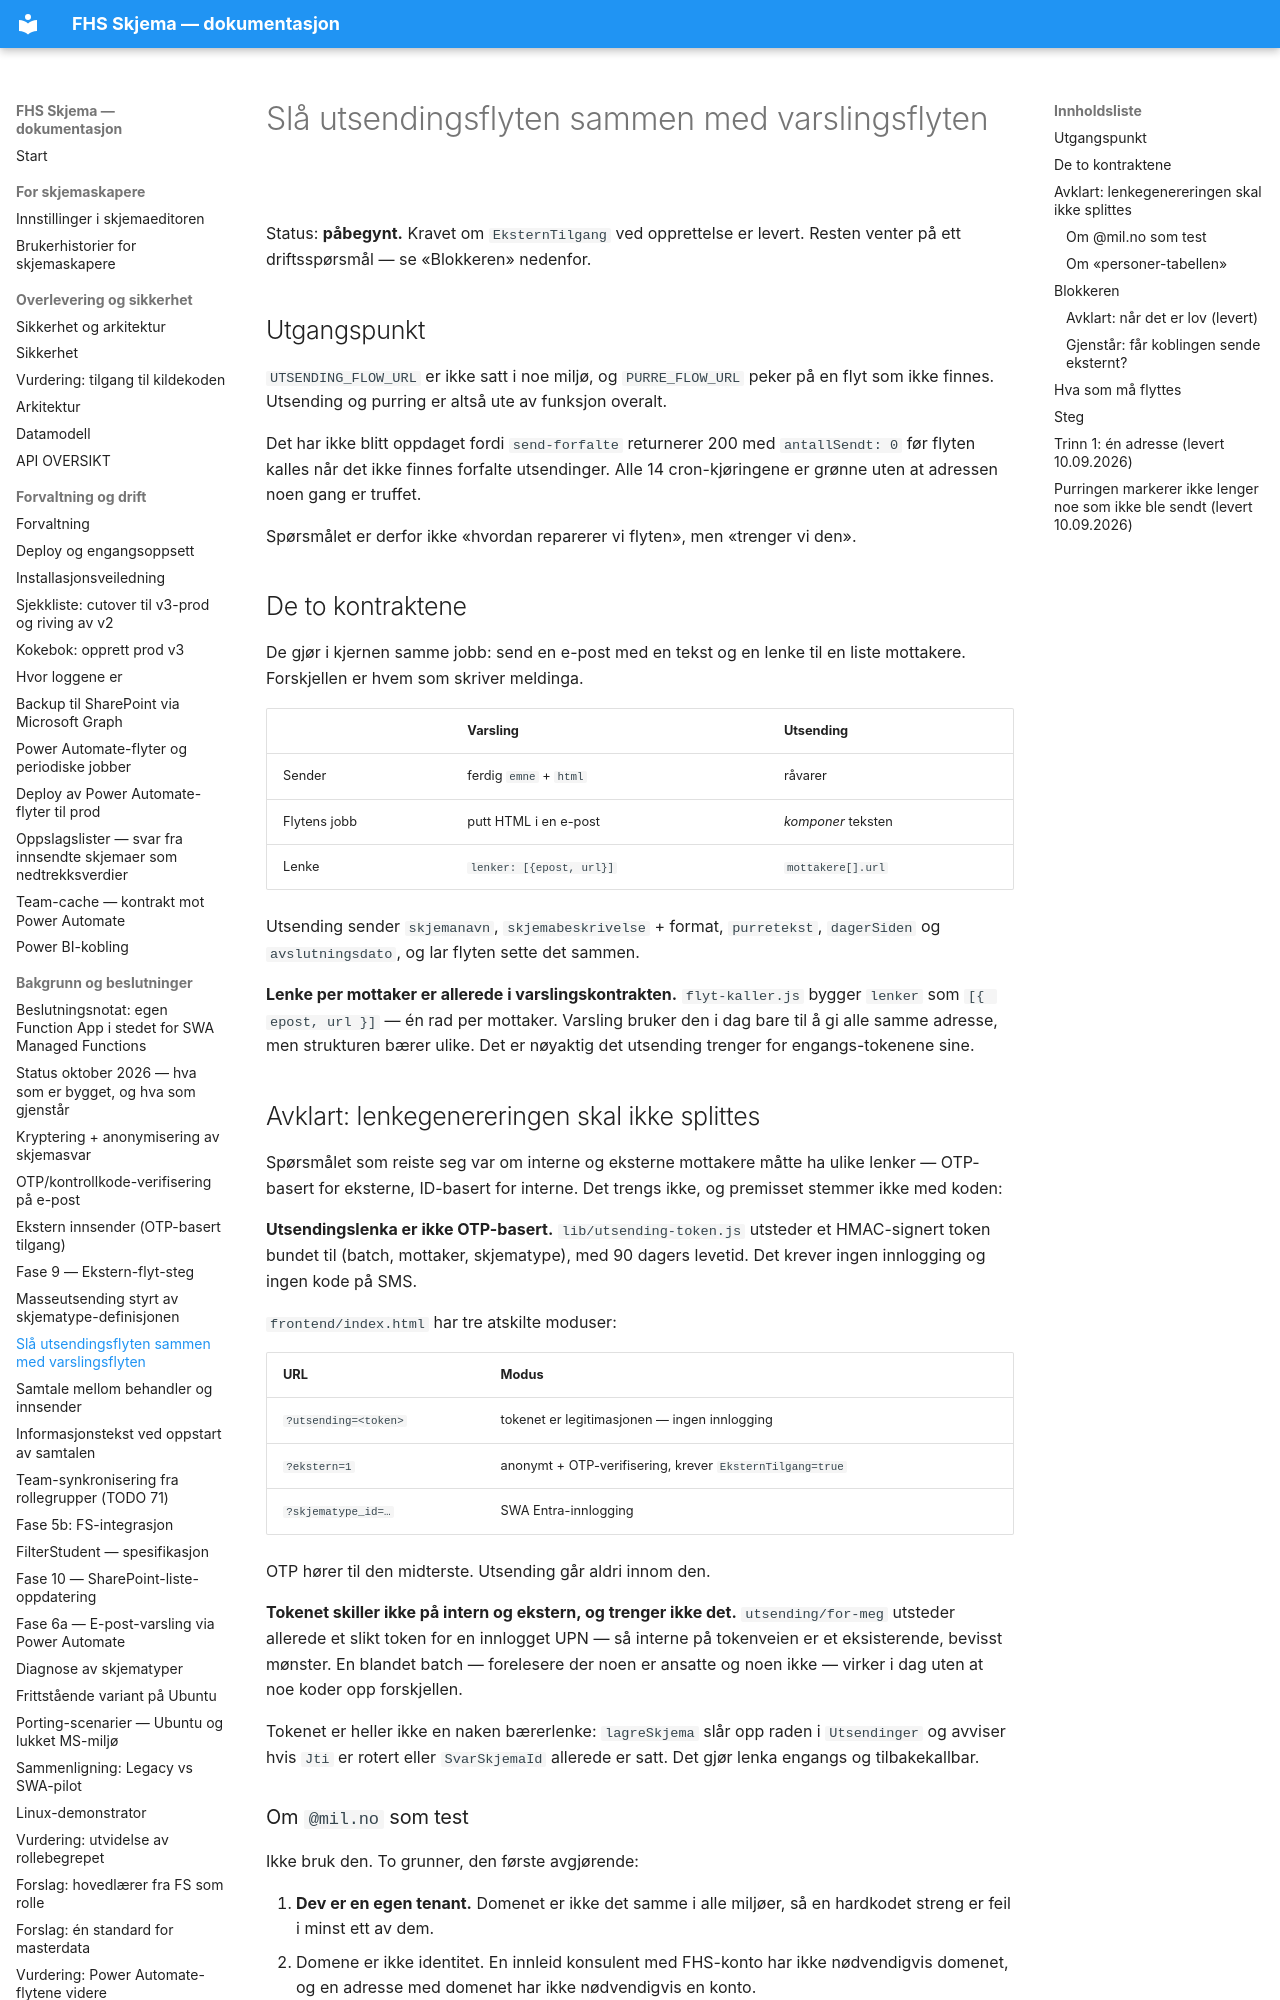

repository: jachrist/skjema-swa · page: FASE-UTSENDING-SAMMENSLAING.html · generator: mkdocs

# Slå utsendingsflyten sammen med varslingsflyten

Status: **påbegynt.** Kravet om `EksternTilgang` ved opprettelse er levert.
Resten venter på ett driftsspørsmål — se «Blokkeren» nedenfor.

## Utgangspunkt

`UTSENDING_FLOW_URL` er ikke satt i noe miljø, og `PURRE_FLOW_URL` peker på en
flyt som ikke finnes. Utsending og purring er altså ute av funksjon overalt.

Det har ikke blitt oppdaget fordi `send-forfalte` returnerer 200 med
`antallSendt: 0` før flyten kalles når det ikke finnes forfalte utsendinger.
Alle 14 cron-kjøringene er grønne uten at adressen noen gang er truffet.

Spørsmålet er derfor ikke «hvordan reparerer vi flyten», men «trenger vi den».

## De to kontraktene

De gjør i kjernen samme jobb: send en e-post med en tekst og en lenke til en
liste mottakere. Forskjellen er hvem som skriver meldinga.

| | Varsling | Utsending |
|---|---|---|
| Sender | ferdig `emne` + `html` | råvarer |
| Flytens jobb | putt HTML i en e-post | *komponer* teksten |
| Lenke | `lenker: [{epost, url}]` | `mottakere[].url` |

Utsending sender `skjemanavn`, `skjemabeskrivelse` + format, `purretekst`,
`dagerSiden` og `avslutningsdato`, og lar flyten sette det sammen.

**Lenke per mottaker er allerede i varslingskontrakten.** `flyt-kaller.js`
bygger `lenker` som `[{ epost, url }]` — én rad per mottaker. Varsling bruker
den i dag bare til å gi alle samme adresse, men strukturen bærer ulike. Det er
nøyaktig det utsending trenger for engangs-tokenene sine.

## Avklart: lenkegenereringen skal ikke splittes

Spørsmålet som reiste seg var om interne og eksterne mottakere måtte ha ulike
lenker — OTP-basert for eksterne, ID-basert for interne. Det trengs ikke, og
premisset stemmer ikke med koden:

**Utsendingslenka er ikke OTP-basert.** `lib/utsending-token.js` utsteder et
HMAC-signert token bundet til (batch, mottaker, skjematype), med 90 dagers
levetid. Det krever ingen innlogging og ingen kode på SMS.

`frontend/index.html` har tre atskilte moduser:

| URL | Modus |
|---|---|
| `?utsending=<token>` | tokenet er legitimasjonen — ingen innlogging |
| `?ekstern=1` | anonymt + OTP-verifisering, krever `EksternTilgang=true` |
| `?skjematype_id=…` | SWA Entra-innlogging |

OTP hører til den midterste. Utsending går aldri innom den.

**Tokenet skiller ikke på intern og ekstern, og trenger ikke det.**
`utsending/for-meg` utsteder allerede et slikt token for en innlogget UPN — så
interne på tokenveien er et eksisterende, bevisst mønster. En blandet batch —
forelesere der noen er ansatte og noen ikke — virker i dag uten at noe koder
opp forskjellen.

Tokenet er heller ikke en naken bærerlenke: `lagreSkjema` slår opp raden i
`Utsendinger` og avviser hvis `Jti` er rotert eller `SvarSkjemaId` allerede er
satt. Det gjør lenka engangs og tilbakekallbar.

### Om `@mil.no` som test

Ikke bruk den. To grunner, den første avgjørende:

1. **Dev er en egen tenant.** Domenet er ikke det samme i alle miljøer, så en
   hardkodet streng er feil i minst ett av dem.
2. Domene er ikke identitet. En innleid konsulent med FHS-konto har ikke
   nødvendigvis domenet, og en adresse med domenet har ikke nødvendigvis en
   konto.
